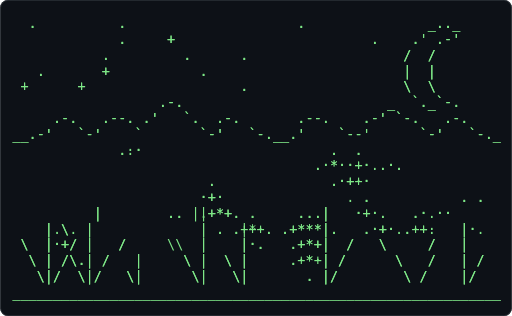
t = 0.00 s
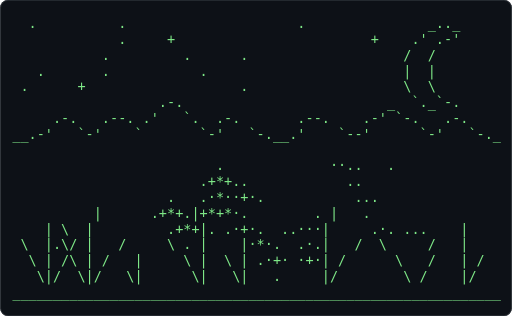
t = 0.61 s
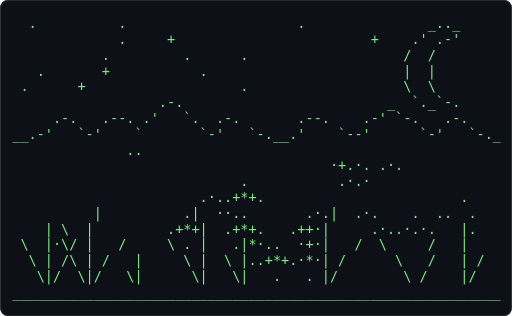
t = 1.21 s
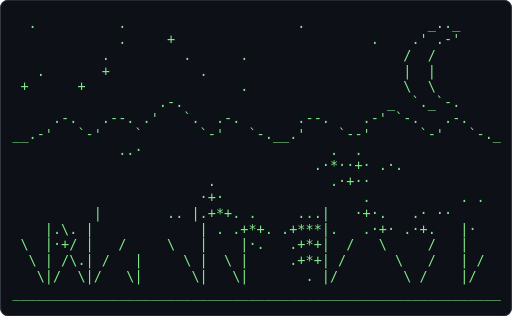
t = 1.82 s
t = 2.43 s: frame unchanged from t = 0.61 s, image omitted
t = 3.04 s: frame unchanged from t = 1.21 s, image omitted

The animated SVG that drew these frames (rendered in a browser with its animation timeline set to each time). Animation: 1 CSS @keyframes rule; one cycle of 3.64 s, repeats indefinitely.

<svg xmlns="http://www.w3.org/2000/svg" width="680" height="420" viewBox="0 0 680 420" role="img" aria-label="Terminal playing an ASCII animation of fireflies">
<style>.f{opacity:0;animation:blink 1.860s steps(1,end) infinite}.f:first-of-type{opacity:1}@keyframes blink{0%{opacity:1}4.167%{opacity:0}100%{opacity:0}}@media (prefers-reduced-motion: reduce){.f{animation:none}.f:first-of-type{opacity:1}}text{font-family:ui-monospace,SFMono-Regular,'DejaVu Sans Mono',Menlo,Consolas,monospace;font-size:12px;white-space:pre}</style>
<rect width="680" height="420" rx="10" fill="#0d1117"/>
<rect x="0.5" y="0.5" width="679" height="419" rx="10" fill="none" stroke="#30363d"/>
<g transform="translate(16.00 21.00) scale(1.5000)">
<g class="f" style="animation-delay:-0.0000s">
<text x="0" y="11" fill="#7ee787" xml:space="preserve">
<tspan x="0" dy="0">  .          .                     .               _.._     </tspan>
<tspan x="0" dy="14">             .     +                        .    .&#x27; .-&#x27;     </tspan>
<tspan x="0" dy="14">           .         .      .                   /  /        </tspan>
<tspan x="0" dy="14">   .       +           .                        |  |        </tspan>
<tspan x="0" dy="14"> +      +                   .                   \  \        </tspan>
<tspan x="0" dy="14">                  .-.                         _  `._`-.     </tspan>
<tspan x="0" dy="14">     .-.   .--. .&#x27;   `.  .-.       .--.    .-&#x27; `-.   .-.    </tspan>
<tspan x="0" dy="14">__.-&#x27;   `-&#x27;    `       `-&#x27;   `-.__.&#x27;    `--&#x27;      `-&#x27;   `-._</tspan>
<tspan x="0" dy="14">             .··                       .  .                 </tspan>
<tspan x="0" dy="14">                                     .·*··+·..·.            </tspan>
<tspan x="0" dy="14">                        .              .·++·                </tspan>
<tspan x="0" dy="14">                       ·+·               . .           . .  </tspan>
<tspan x="0" dy="14">          |        ..  |+*+. .     ...|   ·+·.   .·.··      </tspan>
<tspan x="0" dy="14">    | \  |             | . .|+·. .+***|.   .·+·..++·   |·.  </tspan>
<tspan x="0" dy="14"> \  |·+/ |   /      \  |    |·.   .+*+|  /   \     /   |    </tspan>
<tspan x="0" dy="14">  \ | /\.| /   |     \ |  \ |     .·*·| /      \   /   | /  </tspan>
<tspan x="0" dy="14">   \|/  \|/   \|      \|   \|       . |/        \ /    |/   </tspan>
<tspan x="0" dy="14">____________________________________________________________</tspan>
</text></g>
<g class="f" style="animation-delay:-0.0775s">
<text x="0" y="11" fill="#7ee787" xml:space="preserve">
<tspan x="0" dy="0">  .          .                     .               _.._     </tspan>
<tspan x="0" dy="14">             .     +                        .    .&#x27; .-&#x27;     </tspan>
<tspan x="0" dy="14">           .         .      .                   /  /        </tspan>
<tspan x="0" dy="14">   .       +           .                        |  |        </tspan>
<tspan x="0" dy="14"> +      +                   .                   \  \        </tspan>
<tspan x="0" dy="14">                  .-.                         _  `._`-.     </tspan>
<tspan x="0" dy="14">     .-.   .--. .&#x27;   `.  .-.       .--.    .-&#x27; `-.   .-.    </tspan>
<tspan x="0" dy="14">__.-&#x27;   `-&#x27;    `       `-&#x27;   `-.__.&#x27;    `--&#x27;      `-&#x27;   `-._</tspan>
<tspan x="0" dy="14">             ..·                       .  .                 </tspan>
<tspan x="0" dy="14">                                     .·*··+· .·.            </tspan>
<tspan x="0" dy="14">                        .              .·+··                </tspan>
<tspan x="0" dy="14">                       ·+·                 .           . .  </tspan>
<tspan x="0" dy="14">          |        .. |.+*+. .     ...|   ·+·.   .· ··      </tspan>
<tspan x="0" dy="14">    |.\. |             | . .+*+. .+***|.   .·+· .·+.   |·   </tspan>
<tspan x="0" dy="14"> \  |·+/ |   /     \   |    |·.   .+*+|  /   \     /   |    </tspan>
<tspan x="0" dy="14">  \ | /\.| /   |     \ |  \ |     .+*+| /      \   /   | /  </tspan>
<tspan x="0" dy="14">   \|/  \|/   \|      \|   \|       . |/        \ /    |/   </tspan>
<tspan x="0" dy="14">____________________________________________________________</tspan>
</text></g>
<g class="f" style="animation-delay:-0.1550s">
<text x="0" y="11" fill="#7ee787" xml:space="preserve">
<tspan x="0" dy="0">  .          .                     .               _.._     </tspan>
<tspan x="0" dy="14">             .     +                        .    .&#x27; .-&#x27;     </tspan>
<tspan x="0" dy="14">           .         .      .                   /  /        </tspan>
<tspan x="0" dy="14">   .       +           .                        |  |        </tspan>
<tspan x="0" dy="14"> +      +                   .                   \  \        </tspan>
<tspan x="0" dy="14">                  .-.                         _  `._`-.     </tspan>
<tspan x="0" dy="14">     .-.   .--. .&#x27;   `.  .-.       .--.    .-&#x27; `-.   .-.    </tspan>
<tspan x="0" dy="14">__.-&#x27;   `-&#x27;    `       `-&#x27;   `-.__.&#x27;    `--&#x27;      `-&#x27;   `-._</tspan>
<tspan x="0" dy="14">              .·                       .  .                 </tspan>
<tspan x="0" dy="14">                                     .·*··+· .·.            </tspan>
<tspan x="0" dy="14">                                       ..+··                </tspan>
<tspan x="0" dy="14">                       ·+·                 .           . .  </tspan>
<tspan x="0" dy="14">          |         . |.+*+. .     ...|   ·+·.   .· ··      </tspan>
<tspan x="0" dy="14">    |.\. |             | . .+*+. .·**+|.   .·+· .··.   |.   </tspan>
<tspan x="0" dy="14"> \  |·+/ |   /     \   |    |·.   .+*+|  /   \     /   |    </tspan>
<tspan x="0" dy="14">  \ | /\.| /   |     \ |  \ |   . .+*+| /      \   /   | /  </tspan>
<tspan x="0" dy="14">   \|/  \|/   \|      \|   \|       . |/        \ /    |/   </tspan>
<tspan x="0" dy="14">____________________________________________________________</tspan>
</text></g>
<g class="f" style="animation-delay:-0.2326s">
<text x="0" y="11" fill="#7ee787" xml:space="preserve">
<tspan x="0" dy="0">  .          .                     .               _.._     </tspan>
<tspan x="0" dy="14">             .     +                        .    .&#x27; .-&#x27;     </tspan>
<tspan x="0" dy="14">           .         .      .                   /  /        </tspan>
<tspan x="0" dy="14">   .       +           .                        |  |        </tspan>
<tspan x="0" dy="14"> +      +                   .                   \  \        </tspan>
<tspan x="0" dy="14">                  .-.                         _  `._`-.     </tspan>
<tspan x="0" dy="14">     .-.   .--. .&#x27;   `.  .-.       .--.    .-&#x27; `-.   .-.    </tspan>
<tspan x="0" dy="14">__.-&#x27;   `-&#x27;    `       `-&#x27;   `-.__.&#x27;    `--&#x27;      `-&#x27;   `-._</tspan>
<tspan x="0" dy="14">              .·                       .                    </tspan>
<tspan x="0" dy="14">                                     .·+··+· .·.            </tspan>
<tspan x="0" dy="14">                                       ..···                </tspan>
<tspan x="0" dy="14">                       .+.                             . .. </tspan>
<tspan x="0" dy="14">          |         . |.·*·.       ...|   ·+·.   .· .. .    </tspan>
<tspan x="0" dy="14">    |.\. |             | .  |    .·**+|.    ·+· .··.   |.   </tspan>
<tspan x="0" dy="14"> \  |·+/ |   /     \   |    |..   .·*·|  /   \     /   |    </tspan>
<tspan x="0" dy="14">  \ | /\.| /   |     \ |  \ |  .·..+*+| /      \   /   | /  </tspan>
<tspan x="0" dy="14">   \|/  \|/   \|      \|   \|       . |/        \ /    |/   </tspan>
<tspan x="0" dy="14">____________________________________________________________</tspan>
</text></g>
<g class="f" style="animation-delay:-0.3101s">
<text x="0" y="11" fill="#7ee787" xml:space="preserve">
<tspan x="0" dy="0">  .          .                     .               _.._     </tspan>
<tspan x="0" dy="14">             .     +                        .    .&#x27; .-&#x27;     </tspan>
<tspan x="0" dy="14">           .         .      .                   /  /        </tspan>
<tspan x="0" dy="14">   .       +           .                        |  |        </tspan>
<tspan x="0" dy="14"> +      +                   .                   \  \        </tspan>
<tspan x="0" dy="14">                  .-.                         _  `._`-.     </tspan>
<tspan x="0" dy="14">     .-.   .--. .&#x27;   `.  .-.       .--.    .-&#x27; `-.   .-.    </tspan>
<tspan x="0" dy="14">__.-&#x27;   `-&#x27;    `       `-&#x27;   `-.__.&#x27;    `--&#x27;      `-&#x27;   `-._</tspan>
<tspan x="0" dy="14">              .·                       .                    </tspan>
<tspan x="0" dy="14">                                      ·+··+· .·.            </tspan>
<tspan x="0" dy="14">                                       ..···                </tspan>
<tspan x="0" dy="14">                       .+.                             . .. </tspan>
<tspan x="0" dy="14">          |         . |.·*·.       ...|   ·+·    .· ..  .   </tspan>
<tspan x="0" dy="14">    |.\. |          .·.| .  |·.  .·+*+|     ·+· .··.   |.   </tspan>
<tspan x="0" dy="14"> \  |·\/ |   /     \   |    |.  . .·*·|  /   \     /   |    </tspan>
<tspan x="0" dy="14">  \ | /\.| /   |     \ |  \ |  ·+·.+*+| /      \   /   | /  </tspan>
<tspan x="0" dy="14">   \|/  \|/   \|      \|   \|   .   . |/        \ /    |/   </tspan>
<tspan x="0" dy="14">____________________________________________________________</tspan>
</text></g>
<g class="f" style="animation-delay:-0.3876s">
<text x="0" y="11" fill="#7ee787" xml:space="preserve">
<tspan x="0" dy="0">  .          .                     .               _.._     </tspan>
<tspan x="0" dy="14">             .     +                        .    .&#x27; .-&#x27;     </tspan>
<tspan x="0" dy="14">           .         .      .                   /  /        </tspan>
<tspan x="0" dy="14">   .       +           .                        |  |        </tspan>
<tspan x="0" dy="14"> .      +                   .                   \  \        </tspan>
<tspan x="0" dy="14">                  .-.                         _  `._`-.     </tspan>
<tspan x="0" dy="14">     .-.   .--. .&#x27;   `.  .-.       .--.    .-&#x27; `-.   .-.    </tspan>
<tspan x="0" dy="14">__.-&#x27;   `-&#x27;    `       `-&#x27;   `-.__.&#x27;    `--&#x27;      `-&#x27;   `-._</tspan>
<tspan x="0" dy="14">              .·                       .                    </tspan>
<tspan x="0" dy="14">                                      ·+·.+. .·.            </tspan>
<tspan x="0" dy="14">                                       ..···                </tspan>
<tspan x="0" dy="14">                       .·...·.       .                 . .. </tspan>
<tspan x="0" dy="14">          |         ..| .·*·.      .·+|   .+.    .· ..  .   </tspan>
<tspan x="0" dy="14">    |.\. |          ·+·|  .·+·    ·+*·|     ·+· .··.   |.   </tspan>
<tspan x="0" dy="14"> \  |·\/ |   /     \ . |    |.  . .·+·|  /   \     /   |    </tspan>
<tspan x="0" dy="14">  \ | /\ | /   |     \ |  \ | .·*·.+*+| /      \   /   | /  </tspan>
<tspan x="0" dy="14">   \|/  \|/   \|      \|   \|   .   . |/        \ /    |/   </tspan>
<tspan x="0" dy="14">____________________________________________________________</tspan>
</text></g>
<g class="f" style="animation-delay:-0.4651s">
<text x="0" y="11" fill="#7ee787" xml:space="preserve">
<tspan x="0" dy="0">  .          .                     .               _.._     </tspan>
<tspan x="0" dy="14">             .     +                        +    .&#x27; .-&#x27;     </tspan>
<tspan x="0" dy="14">           .         .      .                   /  /        </tspan>
<tspan x="0" dy="14">   .       +           .                        |  |        </tspan>
<tspan x="0" dy="14"> .      +                   .                   \  \        </tspan>
<tspan x="0" dy="14">                  .-.                         _  `._`-.     </tspan>
<tspan x="0" dy="14">     .-.   .--. .&#x27;   `.  .-.       .--.    .-&#x27; `-.   .-.    </tspan>
<tspan x="0" dy="14">__.-&#x27;   `-&#x27;    `       `-&#x27;   `-.__.&#x27;    `--&#x27;      `-&#x27;   `-._</tspan>
<tspan x="0" dy="14">              ..                       .                    </tspan>
<tspan x="0" dy="14">                                      ·+·.+. .·.            </tspan>
<tspan x="0" dy="14">                                       ..···                </tspan>
<tspan x="0" dy="14">                       .·..·+·                         . .. </tspan>
<tspan x="0" dy="14">          |          .| .·+·.      .·+|   .+.    .· ..  .   </tspan>
<tspan x="0" dy="14">    | \  |         .+*+|  .·*·.   ·+*·|     ·+· .··.   |.   </tspan>
<tspan x="0" dy="14"> \  |·\/ |   /     \ . |    |.  . .·+·|  /   \     /   |    </tspan>
<tspan x="0" dy="14">  \ | /\ | /   |     \ |  \ | .+*+.·*·| /      \   /   | /  </tspan>
<tspan x="0" dy="14">   \|/  \|/   \|      \|   \|   .   . |/        \ /    |/   </tspan>
<tspan x="0" dy="14">____________________________________________________________</tspan>
</text></g>
<g class="f" style="animation-delay:-0.5426s">
<text x="0" y="11" fill="#7ee787" xml:space="preserve">
<tspan x="0" dy="0">  .          .                     .               _.._     </tspan>
<tspan x="0" dy="14">             .     +                        +    .&#x27; .-&#x27;     </tspan>
<tspan x="0" dy="14">           .         .      .                   /  /        </tspan>
<tspan x="0" dy="14">   .       +           .                        |  |        </tspan>
<tspan x="0" dy="14"> .      +                   .                   \  \        </tspan>
<tspan x="0" dy="14">                  .-.                         _  `._`-.     </tspan>
<tspan x="0" dy="14">     .-.   .--. .&#x27;   `.  .-.       .--.    .-&#x27; `-.   .-.    </tspan>
<tspan x="0" dy="14">__.-&#x27;   `-&#x27;    `       `-&#x27;   `-.__.&#x27;    `--&#x27;      `-&#x27;   `-._</tspan>
<tspan x="0" dy="14">              ..                                            </tspan>
<tspan x="0" dy="14">                                      ·+·.·. .·.            </tspan>
<tspan x="0" dy="14">                            .           .···                </tspan>
<tspan x="0" dy="14">                       .·..·*·.                        . .  </tspan>
<tspan x="0" dy="14">          |          .|  ·+·.       .+|   .·.    .· ..  .   </tspan>
<tspan x="0" dy="14">    | \  |         .+*+|  .+*+.   ·+*·|     .+..·.·.   |.   </tspan>
<tspan x="0" dy="14"> \  |·\/ |   /     \ . |    |.. .  ·+·|  /   \     /   |    </tspan>
<tspan x="0" dy="14">  \ | /\ | /   |     \ |  \ | .+*+.·*·| /      \   /   | /  </tspan>
<tspan x="0" dy="14">   \|/  \|/   \|      \|   \|   .   . |/        \ /    |/   </tspan>
<tspan x="0" dy="14">____________________________________________________________</tspan>
</text></g>
<g class="f" style="animation-delay:-0.6202s">
<text x="0" y="11" fill="#7ee787" xml:space="preserve">
<tspan x="0" dy="0">  .          .                     .               _.._     </tspan>
<tspan x="0" dy="14">             .     +                        +    .&#x27; .-&#x27;     </tspan>
<tspan x="0" dy="14">           .         .      .                   /  /        </tspan>
<tspan x="0" dy="14">   .       +           .                        |  |        </tspan>
<tspan x="0" dy="14"> .      +                   .                   \  \        </tspan>
<tspan x="0" dy="14">                  .-.                         _  `._`-.     </tspan>
<tspan x="0" dy="14">     .-.   .--. .&#x27;   `.  .-.       .--.    .-&#x27; `-.   .-.    </tspan>
<tspan x="0" dy="14">__.-&#x27;   `-&#x27;    `       `-&#x27;   `-.__.&#x27;    `--&#x27;      `-&#x27;   `-._</tspan>
<tspan x="0" dy="14">              ..                                            </tspan>
<tspan x="0" dy="14">                                      .+..·. .·.            </tspan>
<tspan x="0" dy="14">                            .           .···                </tspan>
<tspan x="0" dy="14">                       .·..+*+.                        . .  </tspan>
<tspan x="0" dy="14">          |          .|  ·+·.       .·|   .·.    .. ..  .   </tspan>
<tspan x="0" dy="14">    | \  |         .+*+|  .+*+.   ·++·|     .·..·.·.   |.   </tspan>
<tspan x="0" dy="14"> \  |·\/ |   /     \ . |    |+· .  ·+·|  /   \     /   |    </tspan>
<tspan x="0" dy="14">  \ | /\ | /   |     \ |  \ | .+*+.·*·| /      \   /   | /  </tspan>
<tspan x="0" dy="14">   \|/  \|/   \|      \|   \|   .   . |/        \ /    |/   </tspan>
<tspan x="0" dy="14">____________________________________________________________</tspan>
</text></g>
<g class="f" style="animation-delay:-0.6977s">
<text x="0" y="11" fill="#7ee787" xml:space="preserve">
<tspan x="0" dy="0">  .          .                     .               _.._     </tspan>
<tspan x="0" dy="14">             .     +                        +    .&#x27; .-&#x27;     </tspan>
<tspan x="0" dy="14">           .         .      .                   /  /        </tspan>
<tspan x="0" dy="14">   .       +           .                        |  |        </tspan>
<tspan x="0" dy="14"> .      +                   .                   \  \        </tspan>
<tspan x="0" dy="14">                  .-.                         _  `._`-.     </tspan>
<tspan x="0" dy="14">     .-.   .--. .&#x27;   `.  .-.       .--.    .-&#x27; `-.   .-.    </tspan>
<tspan x="0" dy="14">__.-&#x27;   `-&#x27;    `       `-&#x27;   `-.__.&#x27;    `--&#x27;      `-&#x27;   `-._</tspan>
<tspan x="0" dy="14">              ..                                            </tspan>
<tspan x="0" dy="14">                                       ·+.·. .·.            </tspan>
<tspan x="0" dy="14">                            .           .·.·                </tspan>
<tspan x="0" dy="14">                       .·..+*+.                        .    </tspan>
<tspan x="0" dy="14">          |          .|  ··..       .·.|  .·.    .  ..  .   </tspan>
<tspan x="0" dy="14">    | \  |         .+*+|  .+*+.   .++·|     .·..·.·.   |.   </tspan>
<tspan x="0" dy="14"> \  |·\/ |   /     \ . |   .|*·..  ·+·|   /  \     /   |    </tspan>
<tspan x="0" dy="14">  \ | /\ | /   |     \ |  \ |..+*+.·*·| /      \   /   | /  </tspan>
<tspan x="0" dy="14">   \|/  \|/   \|      \|   \|   .   . |/        \ /    |/   </tspan>
<tspan x="0" dy="14">____________________________________________________________</tspan>
</text></g>
<g class="f" style="animation-delay:-0.7752s">
<text x="0" y="11" fill="#7ee787" xml:space="preserve">
<tspan x="0" dy="0">  .          .                     .               _.._     </tspan>
<tspan x="0" dy="14">             .     +                        +    .&#x27; .-&#x27;     </tspan>
<tspan x="0" dy="14">           .         .      .                   /  /        </tspan>
<tspan x="0" dy="14">   .       +           .                        |  |        </tspan>
<tspan x="0" dy="14"> .      +                   .                   \  \        </tspan>
<tspan x="0" dy="14">                  .-.                         _  `._`-.     </tspan>
<tspan x="0" dy="14">     .-.   .--. .&#x27;   `.  .-.       .--.    .-&#x27; `-.   .-.    </tspan>
<tspan x="0" dy="14">__.-&#x27;   `-&#x27;    `       `-&#x27;   `-.__.&#x27;    `--&#x27;      `-&#x27;   `-._</tspan>
<tspan x="0" dy="14">               .                                            </tspan>
<tspan x="0" dy="14">                                       ··.·.  .             </tspan>
<tspan x="0" dy="14">                            .           .·.·                </tspan>
<tspan x="0" dy="14">                        · .+*+.                        .    </tspan>
<tspan x="0" dy="14">          |          .|  ·+·.       .·.|  .·.    .  ..      </tspan>
<tspan x="0" dy="14">    | \  |         .+*+|  .+*+.   .·+·|     .·..·.·.   |.   </tspan>
<tspan x="0" dy="14"> \  |·\/ |   /     \ . |   .+*+..  .+.|   /  \     /   |    </tspan>
<tspan x="0" dy="14">  \ | /\ | /   |     \ |  \ |..+*+.·+·| /      \   /   | /  </tspan>
<tspan x="0" dy="14">   \|/  \|/   \|      \|   \|   .   . |/        \ /    |/   </tspan>
<tspan x="0" dy="14">____________________________________________________________</tspan>
</text></g>
<g class="f" style="animation-delay:-0.8527s">
<text x="0" y="11" fill="#7ee787" xml:space="preserve">
<tspan x="0" dy="0">  .          .                     .               _.._     </tspan>
<tspan x="0" dy="14">             .     +                        +    .&#x27; .-&#x27;     </tspan>
<tspan x="0" dy="14">           .         .      .                   /  /        </tspan>
<tspan x="0" dy="14">   .       +           .                        |  |        </tspan>
<tspan x="0" dy="14"> .      +                   .                   \  \        </tspan>
<tspan x="0" dy="14">                  .-.                         _  `._`-.     </tspan>
<tspan x="0" dy="14">     .-.   .--. .&#x27;   `.  .-.       .--.    .-&#x27; `-.   .-.    </tspan>
<tspan x="0" dy="14">__.-&#x27;   `-&#x27;    `       `-&#x27;   `-.__.&#x27;    `--&#x27;      `-&#x27;   `-._</tspan>
<tspan x="0" dy="14">               .                                            </tspan>
<tspan x="0" dy="14">                                       ··.·.  .             </tspan>
<tspan x="0" dy="14">                            .            ·.·                </tspan>
<tspan x="0" dy="14">                       .+..+*+.           .·.               </tspan>
<tspan x="0" dy="14">          |          .|..·*·.       .·.|   ·     .  ..      </tspan>
<tspan x="0" dy="14">    | \  |         .·*·|  .+*+.   .·+·|     .·..·.·.   |.   </tspan>
<tspan x="0" dy="14"> \  |·\/ |   /     \ . |   .+*+..  .·.|   /  \     /   |    </tspan>
<tspan x="0" dy="14">  \ | /\ | /   |     \ |  \ |..+*+.·+·| /      \   /   | /  </tspan>
<tspan x="0" dy="14">   \|/  \|/   \|      \|   \|   .   . |/        \ /    |/   </tspan>
<tspan x="0" dy="14">____________________________________________________________</tspan>
</text></g>
<g class="f" style="animation-delay:-0.9302s">
<text x="0" y="11" fill="#7ee787" xml:space="preserve">
<tspan x="0" dy="0">  .          .                     .               _.._     </tspan>
<tspan x="0" dy="14">             .     +                        +    .&#x27; .-&#x27;     </tspan>
<tspan x="0" dy="14">           .         .      .                   /  /        </tspan>
<tspan x="0" dy="14">   .       +           .                        |  |        </tspan>
<tspan x="0" dy="14"> .      +                   .                   \  \        </tspan>
<tspan x="0" dy="14">                  .-.                         _  `._`-.     </tspan>
<tspan x="0" dy="14">     .-.   .--. .&#x27;   `.  .-.       .--.    .-&#x27; `-.   .-.    </tspan>
<tspan x="0" dy="14">__.-&#x27;   `-&#x27;    `       `-&#x27;   `-.__.&#x27;    `--&#x27;      `-&#x27;   `-._</tspan>
<tspan x="0" dy="14">               .                                            </tspan>
<tspan x="0" dy="14">                                       ··.·.  .             </tspan>
<tspan x="0" dy="14">                        .   .            ·..                </tspan>
<tspan x="0" dy="14">                      .·*·.+*+.           .·.               </tspan>
<tspan x="0" dy="14">          |           |.++*+.       .·.|   ·     .          </tspan>
<tspan x="0" dy="14">    | \  |           · |  .·*·.  .··+·|     .·......   |    </tspan>
<tspan x="0" dy="14"> \  |·\/ |   /     \   |   .+*+..  .·.|   /  \     /   |    </tspan>
<tspan x="0" dy="14">  \ | /\ | /   |     \ |  \ |..·*·.·+·| /      \   /   | /  </tspan>
<tspan x="0" dy="14">   \|/  \|/   \|      \|   \|   .   . |/        \ /    |/   </tspan>
<tspan x="0" dy="14">____________________________________________________________</tspan>
</text></g>
<g class="f" style="animation-delay:-1.0078s">
<text x="0" y="11" fill="#7ee787" xml:space="preserve">
<tspan x="0" dy="0">  .          .                     .               _.._     </tspan>
<tspan x="0" dy="14">             .     +                        +    .&#x27; .-&#x27;     </tspan>
<tspan x="0" dy="14">           .         .      .                   /  /        </tspan>
<tspan x="0" dy="14">   .       +           .                        |  |        </tspan>
<tspan x="0" dy="14"> .      +                   .                   \  \        </tspan>
<tspan x="0" dy="14">                  .-.                         _  `._`-.     </tspan>
<tspan x="0" dy="14">     .-.   .--. .&#x27;   `.  .-.       .--.    .-&#x27; `-.   .-.    </tspan>
<tspan x="0" dy="14">__.-&#x27;   `-&#x27;    `       `-&#x27;   `-.__.&#x27;    `--&#x27;      `-&#x27;   `-._</tspan>
<tspan x="0" dy="14">               .                                            </tspan>
<tspan x="0" dy="14">                                       ··.·.  .             </tspan>
<tspan x="0" dy="14">                       .·.  .            ·.                 </tspan>
<tspan x="0" dy="14">                      .+*+.+*+.           .·.               </tspan>
<tspan x="0" dy="14">          |           |·++*+.       .·.|   ·     .          </tspan>
<tspan x="0" dy="14">    | \  |          .·.|. .·*·.  .··+·|     .·......   |    </tspan>
<tspan x="0" dy="14"> \  |·\/ |   /     \   |   .+*+..  .·.|   /  \     /   |    </tspan>
<tspan x="0" dy="14">  \ | /\ | /   |     \ |  \ |..·*·.·+·| /      \   /   | /  </tspan>
<tspan x="0" dy="14">   \|/  \|/   \|      \|   \|   .   . |/        \ /    |/   </tspan>
<tspan x="0" dy="14">____________________________________________________________</tspan>
</text></g>
<g class="f" style="animation-delay:-1.0853s">
<text x="0" y="11" fill="#7ee787" xml:space="preserve">
<tspan x="0" dy="0">  .          .                     .               _.._     </tspan>
<tspan x="0" dy="14">             .     +                        +    .&#x27; .-&#x27;     </tspan>
<tspan x="0" dy="14">           .         .      .                   /  /        </tspan>
<tspan x="0" dy="14">   .       +           .                        |  |        </tspan>
<tspan x="0" dy="14"> .      +                   .                   \  \        </tspan>
<tspan x="0" dy="14">                  .-.                         _  `._`-.     </tspan>
<tspan x="0" dy="14">     .-.   .--. .&#x27;   `.  .-.       .--.    .-&#x27; `-.   .-.    </tspan>
<tspan x="0" dy="14">__.-&#x27;   `-&#x27;    `       `-&#x27;   `-.__.&#x27;    `--&#x27;      `-&#x27;   `-._</tspan>
<tspan x="0" dy="14">                                                            </tspan>
<tspan x="0" dy="14">                        .              ··.·.  .             </tspan>
<tspan x="0" dy="14">                       ·+·  .            ..                 </tspan>
<tspan x="0" dy="14">                      .+*+.·*·.           .·.               </tspan>
<tspan x="0" dy="14">          |        . .|+*+*+.       .·.|   ·     .          </tspan>
<tspan x="0" dy="14">    | \  |          ·+·|. .·*·.  .··+·|     .·. ...    |    </tspan>
<tspan x="0" dy="14"> \  |.\/ |   /     \ . |    |+*+.  .·.|   /  \     /   |    </tspan>
<tspan x="0" dy="14">  \ | /\ | /   |     \ |  \ | .·*·.·+·| /      \   /   | /  </tspan>
<tspan x="0" dy="14">   \|/  \|/   \|      \|   \|   .   . |/        \ /    |/   </tspan>
<tspan x="0" dy="14">____________________________________________________________</tspan>
</text></g>
<g class="f" style="animation-delay:-1.1628s">
<text x="0" y="11" fill="#7ee787" xml:space="preserve">
<tspan x="0" dy="0">  .          .                     .               _.._     </tspan>
<tspan x="0" dy="14">             .     +                        +    .&#x27; .-&#x27;     </tspan>
<tspan x="0" dy="14">           .         .      .                   /  /        </tspan>
<tspan x="0" dy="14">   .       +           .                        |  |        </tspan>
<tspan x="0" dy="14"> .      +                   .                   \  \        </tspan>
<tspan x="0" dy="14">                  .-.                         _  `._`-.     </tspan>
<tspan x="0" dy="14">     .-.   .--. .&#x27;   `.  .-.       .--.    .-&#x27; `-.   .-.    </tspan>
<tspan x="0" dy="14">__.-&#x27;   `-&#x27;    `       `-&#x27;   `-.__.&#x27;    `--&#x27;      `-&#x27;   `-._</tspan>
<tspan x="0" dy="14">                                                            </tspan>
<tspan x="0" dy="14">                        .              ··.·.  .             </tspan>
<tspan x="0" dy="14">                      .+*+. .            ..                 </tspan>
<tspan x="0" dy="14">                      .+*+.·*·.           .·.               </tspan>
<tspan x="0" dy="14">          |       .·..|+*+*+.       .·.|   .     .          </tspan>
<tspan x="0" dy="14">    | \  |         .·*·|. .·+·.  .··+·|     .·. ...    |    </tspan>
<tspan x="0" dy="14"> \  |.\/ |   /     \ . |    |·*·.  .·.|   /  \     /   |    </tspan>
<tspan x="0" dy="14">  \ | /\ | /   |     \ |  \ | .·+·.·+·| /      \   /   | /  </tspan>
<tspan x="0" dy="14">   \|/  \|/   \|      \|   \|   .     |/        \ /    |/   </tspan>
<tspan x="0" dy="14">____________________________________________________________</tspan>
</text></g>
<g class="f" style="animation-delay:-1.2403s">
<text x="0" y="11" fill="#7ee787" xml:space="preserve">
<tspan x="0" dy="0">  .          .                     .               _.._     </tspan>
<tspan x="0" dy="14">             .     +                        +    .&#x27; .-&#x27;     </tspan>
<tspan x="0" dy="14">           .         .      .                   /  /        </tspan>
<tspan x="0" dy="14">   .       .           .                        |  |        </tspan>
<tspan x="0" dy="14"> .      +                   .                   \  \        </tspan>
<tspan x="0" dy="14">                  .-.                         _  `._`-.     </tspan>
<tspan x="0" dy="14">     .-.   .--. .&#x27;   `.  .-.       .--.    .-&#x27; `-.   .-.    </tspan>
<tspan x="0" dy="14">__.-&#x27;   `-&#x27;    `       `-&#x27;   `-.__.&#x27;    `--&#x27;      `-&#x27;   `-._</tspan>
<tspan x="0" dy="14">                                                            </tspan>
<tspan x="0" dy="14">                         .             ··...  .             </tspan>
<tspan x="0" dy="14">                       .+*+..            ..                 </tspan>
<tspan x="0" dy="14">                   .   .+*+·*·.           ...               </tspan>
<tspan x="0" dy="14">          |      .·+·.|+*+*+.        . |   .     .          </tspan>
<tspan x="0" dy="14">    | \  |         .+*+|. .·+·.  .····|     .·. ...    |    </tspan>
<tspan x="0" dy="14"> \  |.\/ |   /     \ . |    |·*·.  .·.|   /  \     /   |    </tspan>
<tspan x="0" dy="14">  \ | /\ | /   |     \ |  \ | .·+·.·+·| /      \   /   | /  </tspan>
<tspan x="0" dy="14">   \|/  \|/   \|      \|   \|   .     |/        \ /    |/   </tspan>
<tspan x="0" dy="14">____________________________________________________________</tspan>
</text></g>
<g class="f" style="animation-delay:-1.3178s">
<text x="0" y="11" fill="#7ee787" xml:space="preserve">
<tspan x="0" dy="0">  .          .                     .               _.._     </tspan>
<tspan x="0" dy="14">             .     +                        +    .&#x27; .-&#x27;     </tspan>
<tspan x="0" dy="14">           .         .      .                   /  /        </tspan>
<tspan x="0" dy="14">   .       .           .                        |  |        </tspan>
<tspan x="0" dy="14"> .      +                   .                   \  \        </tspan>
<tspan x="0" dy="14">                  .-.                         _  `._`-.     </tspan>
<tspan x="0" dy="14">     .-.   .--. .&#x27;   `.  .-.       .--.    .-&#x27; `-.   .-.    </tspan>
<tspan x="0" dy="14">__.-&#x27;   `-&#x27;    `       `-&#x27;   `-.__.&#x27;    `--&#x27;      `-&#x27;   `-._</tspan>
<tspan x="0" dy="14">                                                            </tspan>
<tspan x="0" dy="14">                         .             ··..   .             </tspan>
<tspan x="0" dy="14">                       .+*+..            ..                 </tspan>
<tspan x="0" dy="14">                   .   .·*··+·.           ...               </tspan>
<tspan x="0" dy="14">          |      .+*+.|+*+*·.        . |   .                </tspan>
<tspan x="0" dy="14">    | \  |         .+*+|. .·+·.  ..···|     .·. ...    |    </tspan>
<tspan x="0" dy="14"> \  |.\/ |   /     \ . |    |·*·.  .·.|   /  \     /   |    </tspan>
<tspan x="0" dy="14">  \ | /\ | /   |     \ |  \ | .·+· ·+·| /      \   /   | /  </tspan>
<tspan x="0" dy="14">   \|/  \|/   \|      \|   \|   .     |/        \ /    |/   </tspan>
<tspan x="0" dy="14">____________________________________________________________</tspan>
</text></g>
<g class="f" style="animation-delay:-1.3953s">
<text x="0" y="11" fill="#7ee787" xml:space="preserve">
<tspan x="0" dy="0">  .          .                     .               _.._     </tspan>
<tspan x="0" dy="14">             .     +                        +    .&#x27; .-&#x27;     </tspan>
<tspan x="0" dy="14">           .         .      .                   /  /        </tspan>
<tspan x="0" dy="14">   .       .           .                        |  |        </tspan>
<tspan x="0" dy="14"> .      +                   .                   \  \        </tspan>
<tspan x="0" dy="14">                  .-.                         _  `._`-.     </tspan>
<tspan x="0" dy="14">     .-.   .--. .&#x27;   `.  .-.       .--.    .-&#x27; `-.   .-.    </tspan>
<tspan x="0" dy="14">__.-&#x27;   `-&#x27;    `       `-&#x27;   `-.__.&#x27;    `--&#x27;      `-&#x27;   `-._</tspan>
<tspan x="0" dy="14">                                                            </tspan>
<tspan x="0" dy="14">                         .             ·...   .             </tspan>
<tspan x="0" dy="14">                       .+*+..            ..                 </tspan>
<tspan x="0" dy="14">                   .   .·*··+·.            .                </tspan>
<tspan x="0" dy="14">          |      .+*+.|+*+*·.        . |   .                </tspan>
<tspan x="0" dy="14">    | \  |         .+*+|. .·+·.   .···|     .·. ...    |    </tspan>
<tspan x="0" dy="14"> \  | \/ |   /     \ . |    |·+·.  .·.|   /   \     /  |    </tspan>
<tspan x="0" dy="14">  \ | /\ | /   |     \ |  \ | .·+· .+.| /      \   /   | /  </tspan>
<tspan x="0" dy="14">   \|/  \|/   \|      \|   \|   .     |/        \ /    |/   </tspan>
<tspan x="0" dy="14">____________________________________________________________</tspan>
</text></g>
<g class="f" style="animation-delay:-1.4729s">
<text x="0" y="11" fill="#7ee787" xml:space="preserve">
<tspan x="0" dy="0">  .          .                     .               _.._     </tspan>
<tspan x="0" dy="14">             .     +                        +    .&#x27; .-&#x27;     </tspan>
<tspan x="0" dy="14">           .         .      .                   /  /        </tspan>
<tspan x="0" dy="14">   .       .           .                        |  |        </tspan>
<tspan x="0" dy="14"> .      +                   .                   \  \        </tspan>
<tspan x="0" dy="14">                  .-.                         _  `._`-.     </tspan>
<tspan x="0" dy="14">     .-.   .--. .&#x27;   `.  .-.       .--.    .-&#x27; `-.   .-.    </tspan>
<tspan x="0" dy="14">__.-&#x27;   `-&#x27;    `       `-&#x27;   `-.__.&#x27;    `--&#x27;      `-&#x27;   `-._</tspan>
<tspan x="0" dy="14">             .·.                                            </tspan>
<tspan x="0" dy="14">                         .             ·. .   .             </tspan>
<tspan x="0" dy="14">                       .+*+..            ..                 </tspan>
<tspan x="0" dy="14">                   .   .·*··+·             .                </tspan>
<tspan x="0" dy="14">          |      .+*+.|+*+*·.        . |   .                </tspan>
<tspan x="0" dy="14">    | \  |      .·..+*+|. .·+·.   .··.|     ... ...    |    </tspan>
<tspan x="0" dy="14"> \  | \/ |   /     \ . |    |·+·.   · |   /   \     /  |    </tspan>
<tspan x="0" dy="14">  \ | /\ | /   |     \ |  \ | .·+· .·.| /      \   /   | /  </tspan>
<tspan x="0" dy="14">   \|/  \|/   \|      \|   \|   .     |/        \ /    |/   </tspan>
<tspan x="0" dy="14">____________________________________________________________</tspan>
</text></g>
<g class="f" style="animation-delay:-1.5504s">
<text x="0" y="11" fill="#7ee787" xml:space="preserve">
<tspan x="0" dy="0">  .          .                     .               _.._     </tspan>
<tspan x="0" dy="14">             .     +                        +    .&#x27; .-&#x27;     </tspan>
<tspan x="0" dy="14">           .         .      .                   /  /        </tspan>
<tspan x="0" dy="14">   .       .           .                        |  |        </tspan>
<tspan x="0" dy="14"> .      +                   .                   \  \        </tspan>
<tspan x="0" dy="14">                  .-.                         _  `._`-.     </tspan>
<tspan x="0" dy="14">     .-.   .--. .&#x27;   `.  .-.       .--.    .-&#x27; `-.   .-.    </tspan>
<tspan x="0" dy="14">__.-&#x27;   `-&#x27;    `       `-&#x27;   `-.__.&#x27;    `--&#x27;      `-&#x27;   `-._</tspan>
<tspan x="0" dy="14">             ·+·                                            </tspan>
<tspan x="0" dy="14">              .          .             .. .   .             </tspan>
<tspan x="0" dy="14">                       .·*·..            ..                 </tspan>
<tspan x="0" dy="14">                   .   .·+··+·             .                </tspan>
<tspan x="0" dy="14">         |       ·+*+.|·*·+·.        . |   .                </tspan>
<tspan x="0" dy="14">    |\   |      ·+·.+*+|. .·+·.   .··.|      .  ...    |    </tspan>
<tspan x="0" dy="14"> \  | \/ |  /      \ . |    |·+·    · |   /   \     /  |    </tspan>
<tspan x="0" dy="14">  \ | /\ | /   |     \ |  \ | .·+· .·.| /      \   /   | /  </tspan>
<tspan x="0" dy="14">   \|/  \|/   \|      \|   \|         |/        \ /    |/   </tspan>
<tspan x="0" dy="14">____________________________________________________________</tspan>
</text></g>
<g class="f" style="animation-delay:-1.6279s">
<text x="0" y="11" fill="#7ee787" xml:space="preserve">
<tspan x="0" dy="0">  .          .                     .               _.._     </tspan>
<tspan x="0" dy="14">             .     +                        +    .&#x27; .-&#x27;     </tspan>
<tspan x="0" dy="14">           .         .      .                   /  /        </tspan>
<tspan x="0" dy="14">   .       .           .                        |  |        </tspan>
<tspan x="0" dy="14"> .      +                   .                   \  \        </tspan>
<tspan x="0" dy="14">                  .-.                         _  `._`-.     </tspan>
<tspan x="0" dy="14">     .-.   .--. .&#x27;   `.  .-.       .--.    .-&#x27; `-.   .-.    </tspan>
<tspan x="0" dy="14">__.-&#x27;   `-&#x27;    `       `-&#x27;   `-.__.&#x27;    `--&#x27;      `-&#x27;   `-._</tspan>
<tspan x="0" dy="14">            .·*·.                         .                 </tspan>
<tspan x="0" dy="14">              .          .             .. .                 </tspan>
<tspan x="0" dy="14">             .·.       .·*·..            ..                 </tspan>
<tspan x="0" dy="14">                  ..   .·+··+·             .                </tspan>
<tspan x="0" dy="14">         |   .·..·**+.|·*·+·.        . |   .                </tspan>
<tspan x="0" dy="14">    |\   |     .·*·.·*·|. .|+·.   ..·.|      .  ...    |    </tspan>
<tspan x="0" dy="14"> \  | \/ |  /    . \ . |    |·+·    · |   /   \     /  |    </tspan>
<tspan x="0" dy="14">  \ | /\ | /   |     \ | \  | .·+· .·.| /      \   /   | /  </tspan>
<tspan x="0" dy="14">   \|/  \|/   \|      \|   \|         |/        \ /    |/   </tspan>
<tspan x="0" dy="14">____________________________________________________________</tspan>
</text></g>
<g class="f" style="animation-delay:-1.7054s">
<text x="0" y="11" fill="#7ee787" xml:space="preserve">
<tspan x="0" dy="0">  .          .                     .               _.._     </tspan>
<tspan x="0" dy="14">             .     .                        +    .&#x27; .-&#x27;     </tspan>
<tspan x="0" dy="14">           .         .      .                   /  /        </tspan>
<tspan x="0" dy="14">   .       .           .                        |  |        </tspan>
<tspan x="0" dy="14"> .      +                   .                   \  \        </tspan>
<tspan x="0" dy="14">                  .-.                         _  `._`-.     </tspan>
<tspan x="0" dy="14">     .-.   .--. .&#x27;   `.  .-.       .--.    .-&#x27; `-.   .-.    </tspan>
<tspan x="0" dy="14">__.-&#x27;   `-&#x27;    `       `-&#x27;   `-.__.&#x27;    `--&#x27;      `-&#x27;   `-._</tspan>
<tspan x="0" dy="14">            .+*+.                         .                 </tspan>
<tspan x="0" dy="14">              .          .             .. .                 </tspan>
<tspan x="0" dy="14">             ·+·       .·*·.             .                  </tspan>
<tspan x="0" dy="14">              .   ..    ·+··+·             .                </tspan>
<tspan x="0" dy="14">         |   ·+·.+**·..|*·+·         . |   .                </tspan>
<tspan x="0" dy="14">    |\   |    ..+*+.·*·|. .|+.    ..··|      .  . .    |    </tspan>
<tspan x="0" dy="14"> \  | \/ |  /    .  \. |    |·+·    . |   /   \     /  |    </tspan>
<tspan x="0" dy="14">  \ | /\ | /   |     \ | \  |  ·+·.·· | /      \   /   | /  </tspan>
<tspan x="0" dy="14">   \|/  \|/   \|      \|   \|         |/        \ /    |/   </tspan>
<tspan x="0" dy="14">____________________________________________________________</tspan>
</text></g>
<g class="f" style="animation-delay:-1.7829s">
<text x="0" y="11" fill="#7ee787" xml:space="preserve">
<tspan x="0" dy="0">  .          .                     .               _.._     </tspan>
<tspan x="0" dy="14">             .     .                        +    .&#x27; .-&#x27;     </tspan>
<tspan x="0" dy="14">           .         .      .                   /  /        </tspan>
<tspan x="0" dy="14">   .       .           .                        |  |        </tspan>
<tspan x="0" dy="14"> .      .                   .                   \  \        </tspan>
<tspan x="0" dy="14">                  .-.                         _  `._`-.     </tspan>
<tspan x="0" dy="14">     .-.   .--. .&#x27;   `.  .-.       .--.    .-&#x27; `-.   .-.    </tspan>
<tspan x="0" dy="14">__.-&#x27;   `-&#x27;    `       `-&#x27;   `-.__.&#x27;    `--&#x27;      `-&#x27;   `-._</tspan>
<tspan x="0" dy="14">            .+*+.                         .                 </tspan>
<tspan x="0" dy="14">              .          .             .. .                 </tspan>
<tspan x="0" dy="14">            .+*+.      .·+·.                                </tspan>
<tspan x="0" dy="14">              .   ..    ·+··+·             .                </tspan>
<tspan x="0" dy="14">         |  .·*·.+**·..|+·+·         . |   .                </tspan>
<tspan x="0" dy="14">    |\   |    ..+*+.·*·|. .|·.    ..··|      . .  .   |     </tspan>
<tspan x="0" dy="14"> \  | \/ |  /   ..  \. |    |·+·    . |   /   \     /  |    </tspan>
<tspan x="0" dy="14">  \ | /\ | /   |     \ | \  |  .+..·· | /      \   /   |/   </tspan>
<tspan x="0" dy="14">   \|/  \|/   \|      \|   \|         |/        \ /    |/   </tspan>
<tspan x="0" dy="14">____________________________________________________________</tspan>
</text></g>
</g>
</svg>
